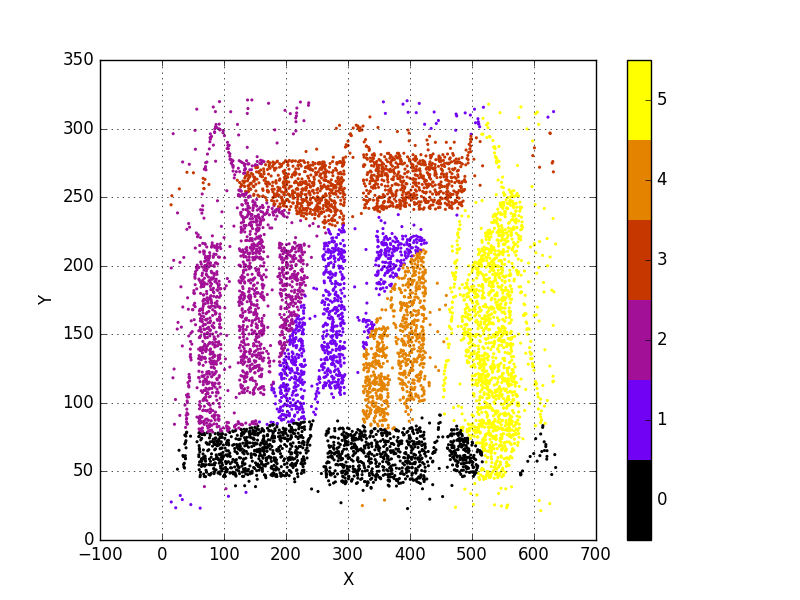

The table this chart was drawn from, first rows:
68.601997	102.491997	3
454.7	264.8	4
101.3	169.3	3
372.6	263.1	4
301	46.55	1
100.9	205.8	3
110.2	55.65	1
118.9	47.45	1
355.2	76.43	1
276.1	182	2
143.4	117.7	3
204.2	133.4	2
78.26	139.3	3
158.7	211.5	3
68.43	59.12	1
407.5	160.5	5
416.4	150.4	5
507.5	190.9	6
149.8	204.7	3
498.8	181.9	6
274.6	232.7	4
84.02	90.08	3
362.2	242.1	4
505.8	159.2	6
420.8	134.8	5
504	314.1	2
356.7	199.1	2
326.5	91.77	5
214.5	63.82	1
351.4	86.89	5
216	242	4
441.7	277.3	4
68.68	203.1	3
547.1	99.22	6
406	141.9	5
402.2	247.9	4
197.1	260.6	4
163.1	66.3	1
562	173	6
340	115.3	5
63.08	78.06	1
261.1	268.1	4
319.4	65.83	1
494.3	148.8	6
537.5	279.7	6
430.9	114	5
393.6	118.6	5
320.4	57.28	1
77.56	152.8	3
361.3	272.5	4
417.1	120.7	5
79.1	128.4	3
76.78	83.79	3
136.7	213.3	3
423.1	161.4	5
88.13	84.51	3
201.8	97.97	2
200.9	200.1	3
351.8	207.1	2
127.7	218.1	3
561.8	150.7	6
... 7,939 more rows
